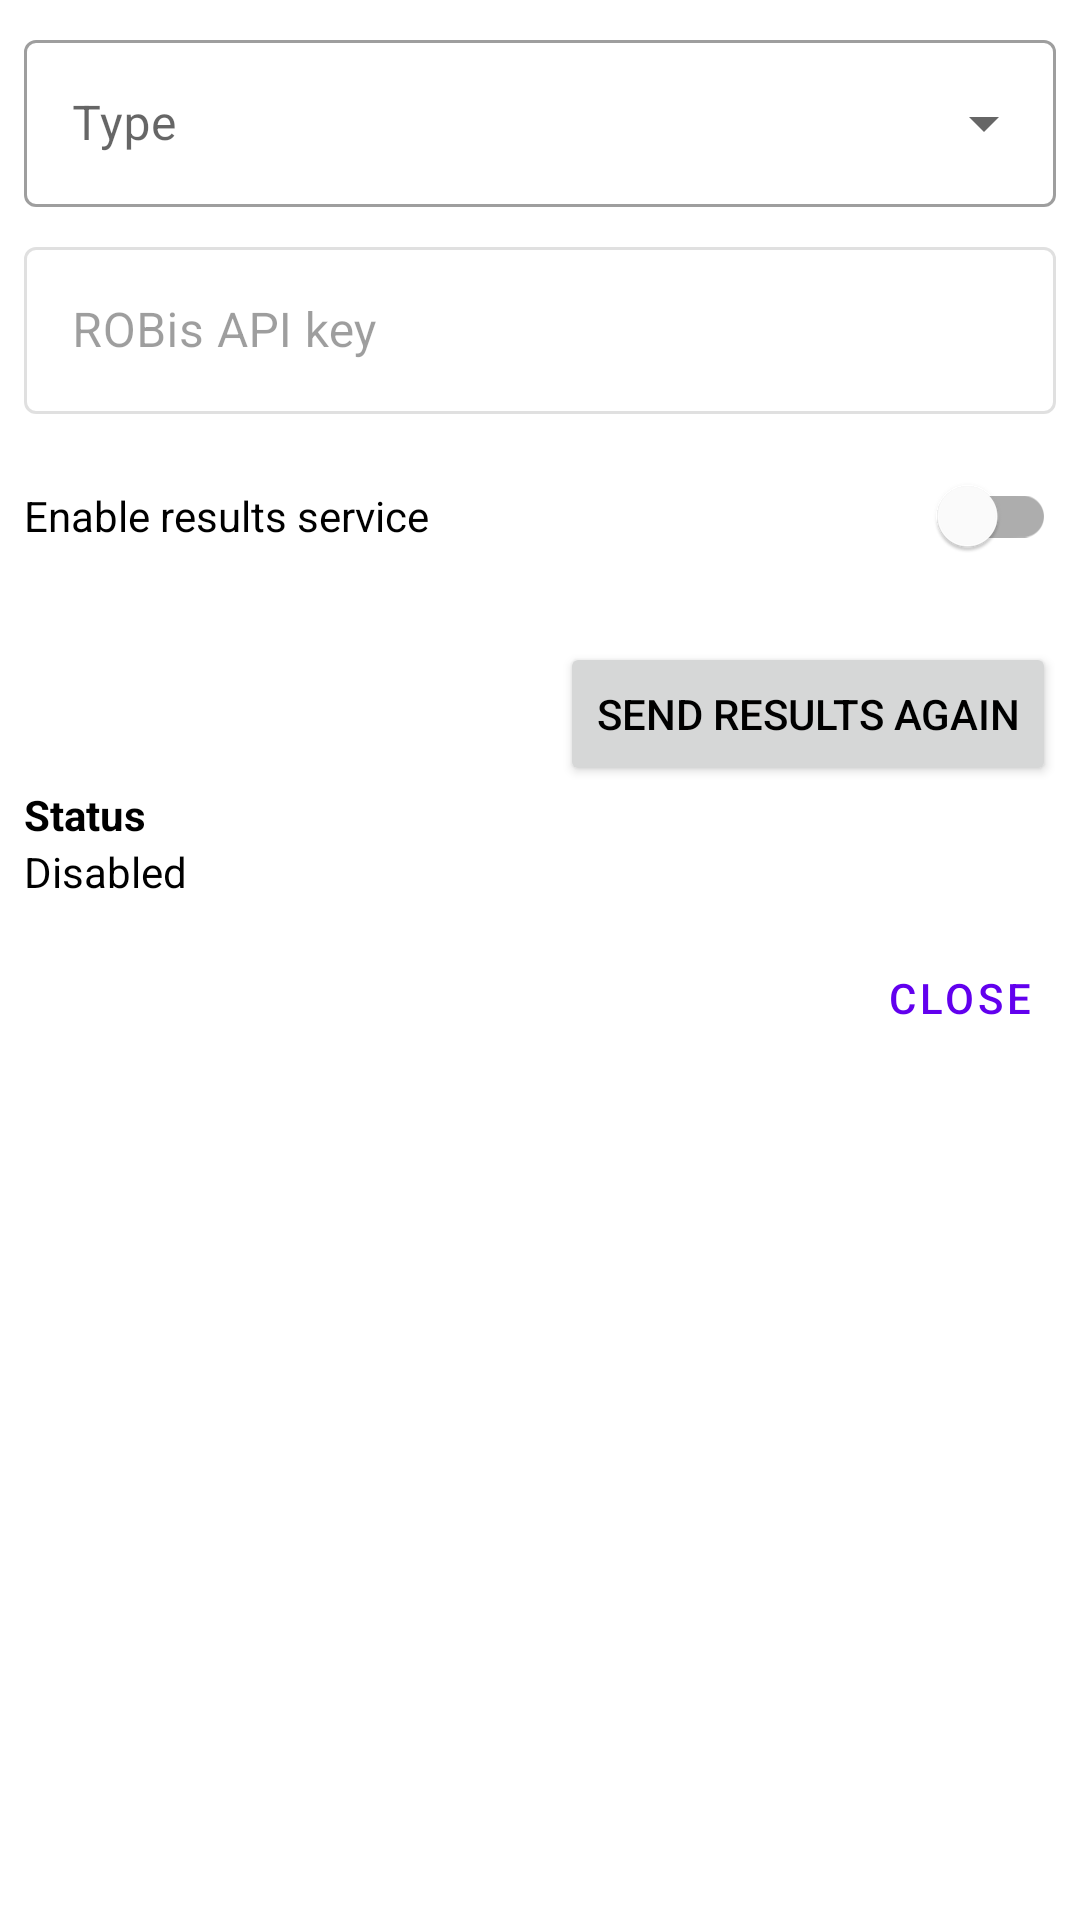

Produce the Android XML layout that renders to this screen, including the resource entries it uses.
<!-- AndroidManifest.xml: application theme Theme.ARDFManager -->
<!-- res/layout/dialog_result_service.xml -->
<?xml version="1.0" encoding="utf-8"?>
<ScrollView xmlns:android="http://schemas.android.com/apk/res/android"
    xmlns:app="http://schemas.android.com/apk/res-auto"
    android:layout_width="match_parent"
    android:layout_height="match_parent">

    <LinearLayout
        android:layout_width="match_parent"
        android:layout_height="wrap_content"
        android:layout_margin="8dp"
        android:orientation="vertical">

        <com.google.android.material.textfield.TextInputLayout
            style="@style/dialog_dropdown"
            android:layout_width="match_parent"
            android:layout_height="wrap_content"
            android:hint="@string/general_type"
            android:textColor="@color/black">

            <AutoCompleteTextView
                android:id="@+id/result_service_dialog_type"
                style="@style/dialog_text"
                android:layout_width="match_parent"
                android:layout_height="wrap_content"
                android:inputType="none"
                app:simpleItems="@array/result_service_types" />
        </com.google.android.material.textfield.TextInputLayout>

        <com.google.android.material.textfield.TextInputLayout
            android:id="@+id/results_service_dialog_url_layout"
            style="@style/dialog_textView"
            android:layout_width="match_parent"
            android:layout_height="wrap_content"
            android:enabled="false"
            android:hint="@string/general_url"
            android:visibility="gone">

            <com.google.android.material.textfield.TextInputEditText
                android:id="@+id/results_service_dialog_url"
                style="@style/dialog_text"
                android:layout_width="match_parent"
                android:layout_height="wrap_content"
                android:inputType="text" />
        </com.google.android.material.textfield.TextInputLayout>

        <com.google.android.material.textfield.TextInputLayout
            android:id="@+id/results_service_dialog_api_key_layout"
            style="@style/dialog_textView"
            android:layout_width="match_parent"
            android:layout_height="wrap_content"
            android:layout_marginTop="8dp"
            android:enabled="false"
            android:hint="@string/race_api_key">

            <com.google.android.material.textfield.TextInputEditText
                android:id="@+id/results_service_dialog_api_key"
                style="@style/dialog_text"
                android:layout_width="match_parent"
                android:layout_height="wrap_content"
                android:inputType="text" />
        </com.google.android.material.textfield.TextInputLayout>

        <com.google.android.material.switchmaterial.SwitchMaterial
            android:id="@+id/result_service_dialog_enable"
            style="@style/dialog_text"
            android:layout_width="match_parent"
            android:layout_height="wrap_content"
            android:layout_marginTop="10dp"
            android:layout_marginBottom="10dp"
            android:text="@string/result_service_enable" />

        <Button
            android:id="@+id/results_service_dialog_resend_results"
            android:layout_width="wrap_content"
            android:layout_height="wrap_content"
            android:layout_gravity="end"
            android:layout_marginTop="8dp"
            android:text="@string/result_service_send_again" />

        <TextView
            android:layout_width="wrap_content"
            android:layout_height="wrap_content"
            android:text="@string/general_status"
            android:textStyle="bold" />

        <TextView
            android:id="@+id/results_service_dialog_status"
            android:layout_width="match_parent"
            android:layout_height="wrap_content"
            android:text="@string/general_disabled" />

        <TextView
            android:id="@+id/results_service_dialog_error"
            style="@style/error_text"
            android:layout_width="match_parent"
            android:layout_height="wrap_content" />

        <Button
            android:id="@+id/results_service_dialog_close"
            style="@style/dialog_ok_cancel_button"
            android:layout_width="wrap_content"
            android:layout_marginBottom="12dp"
            android:layout_height="wrap_content"
            android:layout_gravity="end"
            android:text="@string/general_close" />

    </LinearLayout>


</ScrollView>
<!-- resources referenced by this layout -->
<resources>
  <string-array name="result_service_types">
          <item>@string/result_service_type_robis</item>
          <item>@string/result_service_type_robis_test</item>
      </string-array>
  <color name="black">#FF000000</color>
  <string name="general_close">Close</string>
  <string name="general_disabled">Disabled</string>
  <string name="general_status">Status</string>
  <string name="general_type">Type</string>
  <string name="general_url" translatable="false">URL</string>
  <string name="race_api_key">ROBis API key</string>
  <string name="result_service_enable">Enable results service</string>
  <string name="result_service_send_again">Send results again</string>
  <style name="dialog_dropdown" parent="@style/Widget.MaterialComponents.TextInputLayout.OutlinedBox.ExposedDropdownMenu">
          <item name="android:textColor">@color/black</item>
      </style>
  <style name="dialog_ok_cancel_button" parent="@style/Widget.MaterialComponents.Button.TextButton">
          <item name="android:minWidth">0dp</item>
          <item name="android:minHeight">0dp</item>
      </style>
  <style name="dialog_text">
          <item name="android:textColor">@color/black</item>
          <item name="android:colorForeground">@color/black</item>
      </style>
  <style name="dialog_textView" parent="@style/Widget.MaterialComponents.TextInputLayout.OutlinedBox">
          <item name="android:textColorPrimary">@color/black</item>
      </style>
  <style name="error_text">
          <item name="android:textColor">@color/red_error</item>
      </style>
  <style name="Theme.ARDFManager" parent="Theme.MaterialComponents.Light.NoActionBar">
          
          <item name="colorPrimary">@color/purple_500</item>
          <item name="colorPrimaryVariant">@color/purple_700</item>
          <item name="colorOnPrimary">@color/white</item>
          
          <item name="colorSecondary">@color/teal_200</item>
          <item name="colorSecondaryVariant">@color/teal_700</item>
          
          <item name="android:statusBarColor">?attr/colorPrimaryVariant</item>
  
          
          <item name="android:dialogTheme">@style/add_dialog</item>
          <item name="android:textColor">@color/black</item>
          <item name="preferenceTheme">@style/PrefsTheme</item>
      </style>
  <string name="result_service_type_robis" translatable="false">ROBis</string>
  <string name="result_service_type_robis_test" translatable="false">ROBis test</string>
  <color name="red_error">#C62828</color>
  <color name="purple_500">#FF6200EE</color>
  <color name="purple_700">#FF3700B3</color>
  <color name="white">#FFFFFFFF</color>
  <color name="teal_200">#FF03DAC5</color>
  <color name="teal_700">#FF018786</color>
  <style name="add_dialog" parent="@style/Theme.AppCompat.Dialog">
          <item name="android:windowNoTitle">false</item>
          
  
      </style>
  <style name="PrefsTheme" parent="PreferenceThemeOverlay.v14.Material">
          <item name="android:layout">@layout/fragment_settings</item>
      </style>
</resources>
